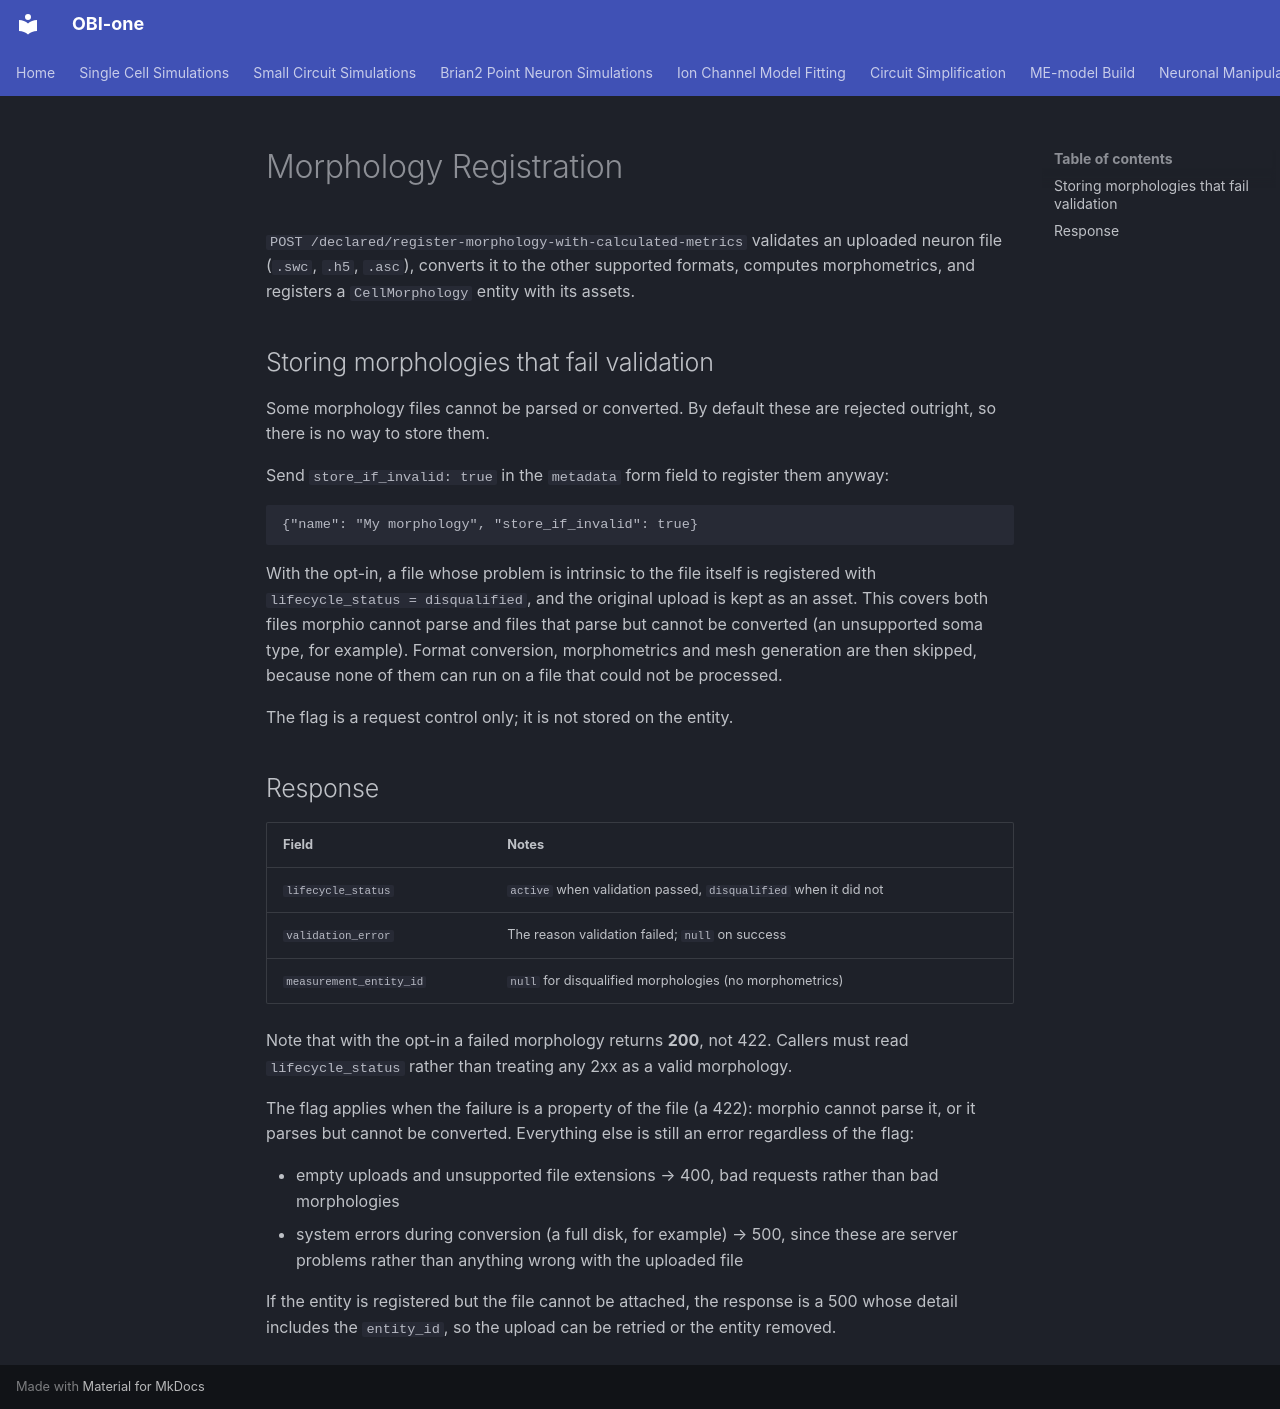

repository: openbraininstitute/obi-one · page: morphology-registration/index.html · generator: mkdocs

---
tags:
  - contribute-and-fix-data
---

# Morphology Registration

`POST /declared/register-morphology-with-calculated-metrics` validates an uploaded neuron file
(`.swc`, `.h5`, `.asc`), converts it to the other supported formats, computes morphometrics, and
registers a `CellMorphology` entity with its assets.

## Storing morphologies that fail validation

Some morphology files cannot be parsed or converted. By default these are rejected outright, so
there is no way to store them.

Send `store_if_invalid: true` in the `metadata` form field to register them anyway:

```json
{"name": "My morphology", "store_if_invalid": true}
```

With the opt-in, a file whose problem is intrinsic to the file itself is registered with
`lifecycle_status = disqualified`, and the original upload is kept as an asset. This covers both
files morphio cannot parse and files that parse but cannot be converted (an unsupported soma
type, for example). Format conversion, morphometrics and mesh generation are then skipped,
because none of them can run on a file that could not be processed.

The flag is a request control only; it is not stored on the entity.

## Response

| Field | Notes |
| --- | --- |
| `lifecycle_status` | `active` when validation passed, `disqualified` when it did not |
| `validation_error` | The reason validation failed; `null` on success |
| `measurement_entity_id` | `null` for disqualified morphologies (no morphometrics) |

Note that with the opt-in a failed morphology returns **200**, not 422. Callers must read
`lifecycle_status` rather than treating any 2xx as a valid morphology.

The flag applies when the failure is a property of the file (a 422): morphio cannot parse it, or
it parses but cannot be converted. Everything else is still an error regardless of the flag:

- empty uploads and unsupported file extensions → 400, bad requests rather than bad morphologies
- system errors during conversion (a full disk, for example) → 500, since these are server
  problems rather than anything wrong with the uploaded file

If the entity is registered but the file cannot be attached, the response is a 500 whose detail
includes the `entity_id`, so the upload can be retried or the entity removed.
